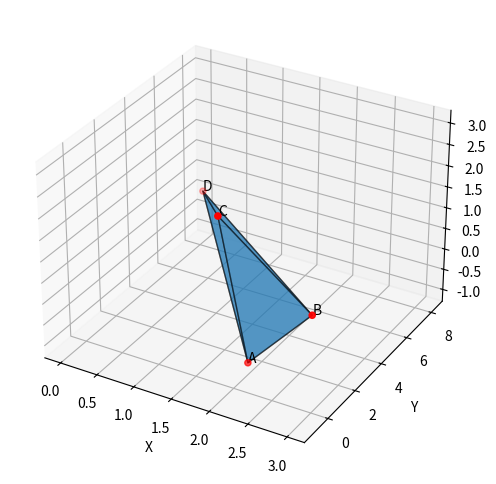

Source code (Python):
import numpy as np
from scipy.optimize import fsolve
import matplotlib.pyplot as plt
from mpl_toolkits.mplot3d.art3d import Poly3DCollection

V = 5
A = np.array([2, 1, -1])
B = np.array([3, 0, 1])
C = np.array([2, -1, 3])
D = np.array([0, 0, 0])

def calculate_volume(y_D):
    D[1] = y_D
    matrix = np.array([
        B - A,
        C - A,
        D - A
    ]).T
    det = np.linalg.det(matrix)
    return abs(det) / 6

y_D_solution = fsolve(lambda y: calculate_volume(y) - V, 0) 
D = np.array([0, y_D_solution[0], 0])

print(D)

points = np.array([A, B, C, D])

fig = plt.figure(figsize=(8, 6))
ax = fig.add_subplot(111, projection="3d")

faces = [
    [A, B, C],
    [A, B, D],
    [A, C, D],
    [B, C, D]
]

ax.add_collection3d(Poly3DCollection(faces, alpha=0.5, edgecolor="k"))

ax.scatter(points[:, 0], points[:, 1], points[:, 2], color="red", s=20)
ax.text(*A, "A", color="black")
ax.text(*B, "B", color="black")
ax.text(*C, "C", color="black")
ax.text(*D, "D", color="black")
ax.set_xlabel("X")
ax.set_ylabel("Y")
ax.set_zlabel("Z")
plt.show()
